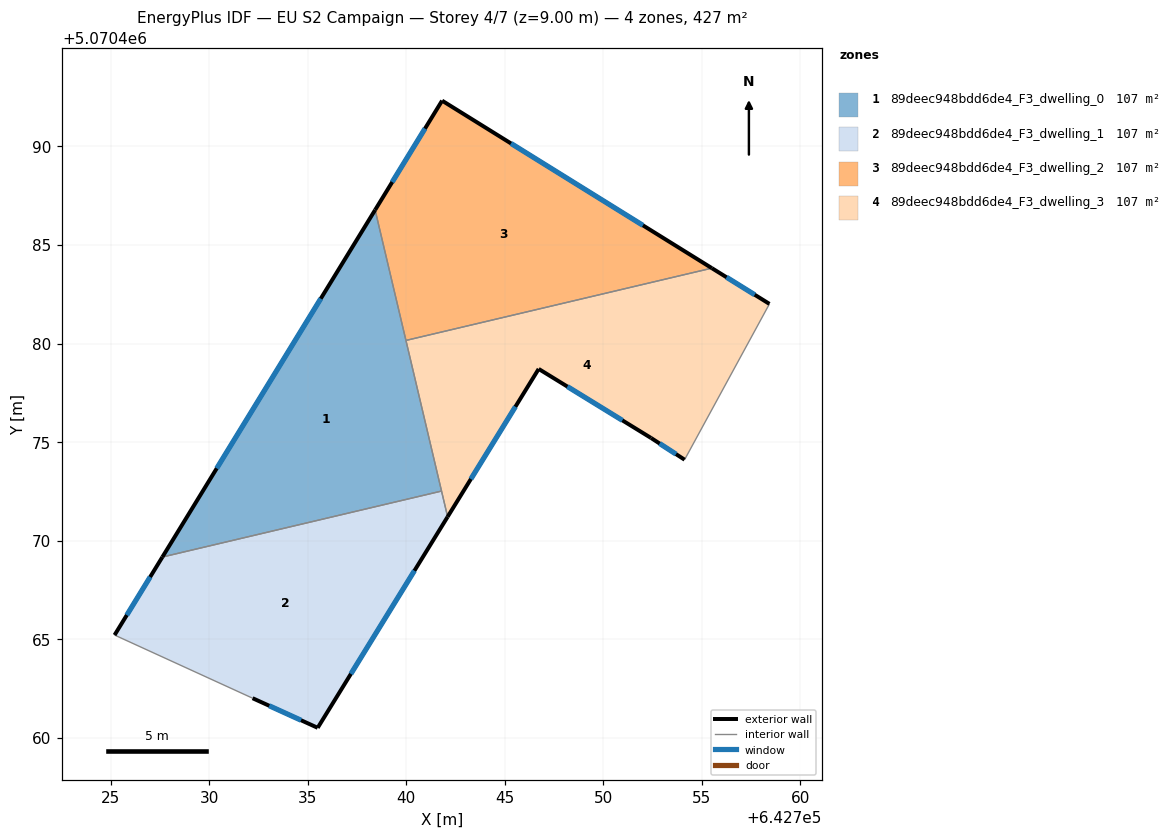
=== STOREY PLAN SPEC (per zone: floor XY polygon, exterior-wall plan segments, windows/doors) ===
zone 1: 89deec948bdd6de4_F3_dwelling_0  (106.7 m²)
  floor: (642738.42, 5070486.78) (642741.79, 5070472.51) (642727.62, 5070469.17)
  exterior wall: (642738.42, 5070486.78) – (642727.62, 5070469.17)  [20.7 m]
    window: (642735.66, 5070482.28) – (642730.38, 5070473.67)  [14.8 m²]
  interior walls: 3
zone 2: 89deec948bdd6de4_F3_dwelling_1  (106.7 m²)
  floor: (642741.79, 5070472.51) (642742.10, 5070471.21) (642735.51, 5070460.50) (642732.20, 5070462.00) (642725.20, 5070465.21) (642727.62, 5070469.17)
  exterior wall: (642735.51, 5070460.50) – (642742.10, 5070471.21)  [12.6 m]
    window: (642737.19, 5070463.24) – (642740.41, 5070468.47)  [9.0 m²]
  exterior wall: (642732.20, 5070462.00) – (642735.51, 5070460.50)  [3.6 m]
    window: (642733.05, 5070461.62) – (642734.66, 5070460.89)  [2.6 m²]
  exterior wall: (642727.62, 5070469.17) – (642725.20, 5070465.21)  [4.6 m]
    window: (642727.01, 5070468.16) – (642725.82, 5070466.22)  [3.3 m²]
  interior walls: 3
zone 3: 89deec948bdd6de4_F3_dwelling_2  (106.6 m²)
  floor: (642755.51, 5070483.83) (642739.98, 5070480.16) (642738.42, 5070486.78) (642741.82, 5070492.32)
  exterior wall: (642741.82, 5070492.32) – (642738.42, 5070486.78)  [6.5 m]
    window: (642740.95, 5070490.91) – (642739.29, 5070488.19)  [4.7 m²]
  exterior wall: (642755.51, 5070483.83) – (642741.82, 5070492.32)  [16.1 m]
    window: (642752.01, 5070486.00) – (642745.31, 5070490.15)  [11.6 m²]
  interior walls: 2
zone 4: 89deec948bdd6de4_F3_dwelling_3  (106.6 m²)
  floor: (642758.43, 5070482.01) (642754.12, 5070474.11) (642752.42, 5070475.21) (642746.72, 5070478.71) (642742.10, 5070471.21) (642739.98, 5070480.16) (642755.51, 5070483.83)
  exterior wall: (642742.10, 5070471.21) – (642746.72, 5070478.71)  [8.8 m]
    window: (642743.28, 5070473.13) – (642745.54, 5070476.80)  [6.3 m²]
  exterior wall: (642758.43, 5070482.01) – (642755.51, 5070483.83)  [3.4 m]
    window: (642757.68, 5070482.48) – (642756.25, 5070483.36)  [2.5 m²]
  exterior wall: (642752.42, 5070475.21) – (642754.12, 5070474.11)  [2.0 m]
    window: (642752.86, 5070474.93) – (642753.69, 5070474.39)  [1.5 m²]
  exterior wall: (642746.72, 5070478.71) – (642752.42, 5070475.21)  [6.7 m]
    window: (642748.17, 5070477.82) – (642750.96, 5070476.10)  [4.8 m²]
  interior walls: 4

=== DERIVED (storey summary) ===
Building: EU S2 Campaign
Storey: 4 of 7  (floor level z = 9.00 m)
Storey gross floor area: 426.6 m²
Zones on this storey: 4
  - 89deec948bdd6de4_F3_dwelling_0: floor 106.7 m²; exterior wall 20.7 m (62.0 m²); 1 window(s) 14.8 m²; WWR 23.9%
  - 89deec948bdd6de4_F3_dwelling_1: floor 106.7 m²; exterior wall 20.8 m (62.5 m²); 3 window(s) 15.0 m²; WWR 23.9%
  - 89deec948bdd6de4_F3_dwelling_2: floor 106.6 m²; exterior wall 22.6 m (67.8 m²); 2 window(s) 16.2 m²; WWR 23.9%
  - 89deec948bdd6de4_F3_dwelling_3: floor 106.6 m²; exterior wall 21.0 m (62.9 m²); 4 window(s) 15.0 m²; WWR 23.9%
Zone adjacency (shared interzone walls):
  - 89deec948bdd6de4_F3_dwelling_0 ↔ 89deec948bdd6de4_F3_dwelling_1
  - 89deec948bdd6de4_F3_dwelling_0 ↔ 89deec948bdd6de4_F3_dwelling_2
  - 89deec948bdd6de4_F3_dwelling_0 ↔ 89deec948bdd6de4_F3_dwelling_3
  - 89deec948bdd6de4_F3_dwelling_1 ↔ 89deec948bdd6de4_F3_dwelling_3
  - 89deec948bdd6de4_F3_dwelling_2 ↔ 89deec948bdd6de4_F3_dwelling_3